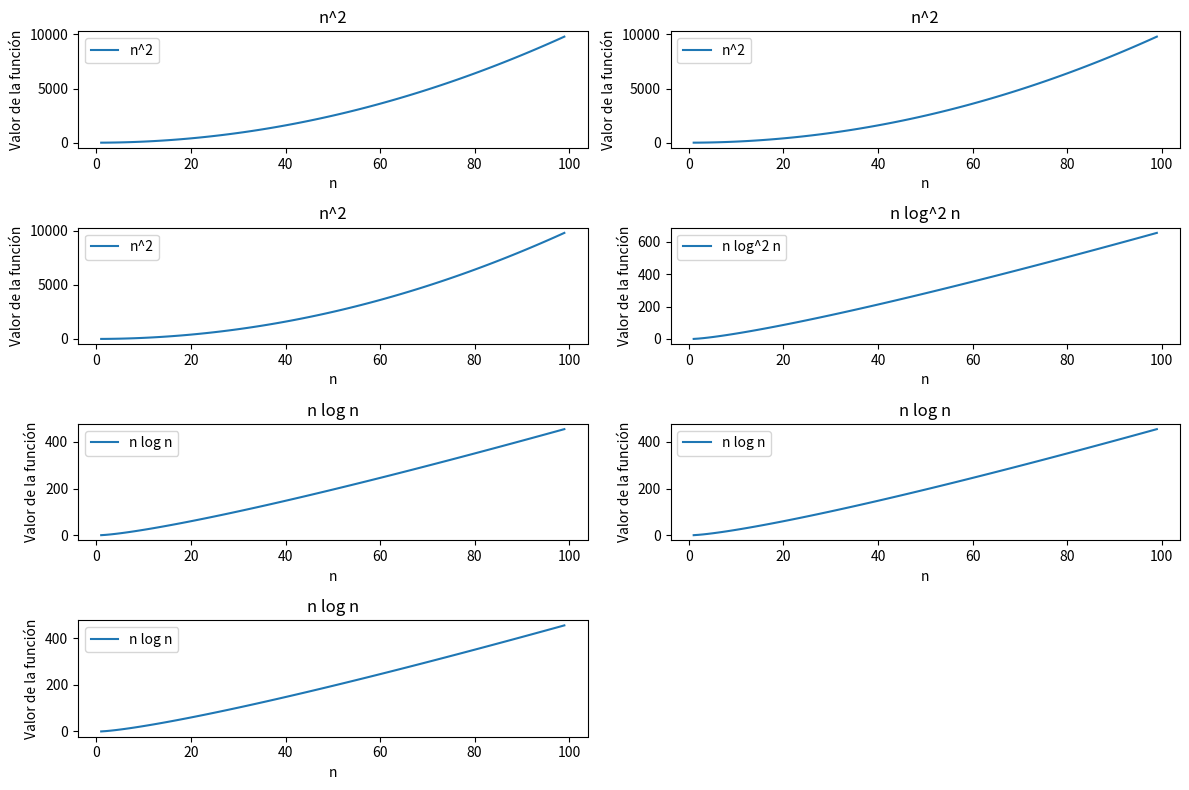

Here is the Python script that generated this plot:
import matplotlib.pyplot as plt
import numpy as np

# Definir el rango de valores para n
n = np.arange(1, 100, 1)

# Definir las funciones
funcion1 = n**2
funcion2 = n**2
funcion3 = n**2
funcion4 = n * np.log2(n)
funcion5 = n * np.log(n)
funcion6 = n * np.log(n)
funcion7 = n * np.log(n)

# Crear gráficos individuales
plt.figure(figsize=(12, 8))

# Graficar la función n^2
plt.subplot(4, 2, 1)
plt.plot(n, funcion1, label='n^2')
plt.title('n^2')
plt.xlabel('n')
plt.ylabel('Valor de la función')
plt.legend()

# Graficar la función n^2
plt.subplot(4, 2, 2)
plt.plot(n, funcion2, label='n^2')
plt.title('n^2')
plt.xlabel('n')
plt.ylabel('Valor de la función')
plt.legend()

# Graficar la función n^2
plt.subplot(4, 2, 3)
plt.plot(n, funcion3, label='n^2')
plt.title('n^2')
plt.xlabel('n')
plt.ylabel('Valor de la función')
plt.legend()

# Graficar la función n log^2 n
plt.subplot(4, 2, 4)
plt.plot(n, funcion4, label='n log^2 n')
plt.title('n log^2 n')
plt.xlabel('n')
plt.ylabel('Valor de la función')
plt.legend()

# Graficar la función n log n
plt.subplot(4, 2, 5)
plt.plot(n, funcion5, label='n log n')
plt.title('n log n')
plt.xlabel('n')
plt.ylabel('Valor de la función')
plt.legend()

# Graficar la función n log n
plt.subplot(4, 2, 6)
plt.plot(n, funcion6, label='n log n')
plt.title('n log n')
plt.xlabel('n')
plt.ylabel('Valor de la función')
plt.legend()

# Graficar la función n log n
plt.subplot(4, 2, 7)
plt.plot(n, funcion7, label='n log n')
plt.title('n log n')
plt.xlabel('n')
plt.ylabel('Valor de la función')
plt.legend()

# Ajustar diseño y mostrar gráficos
plt.tight_layout()
plt.show()
